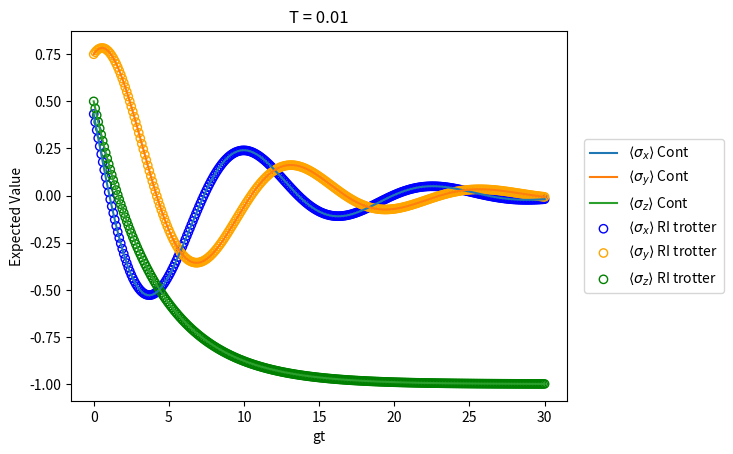
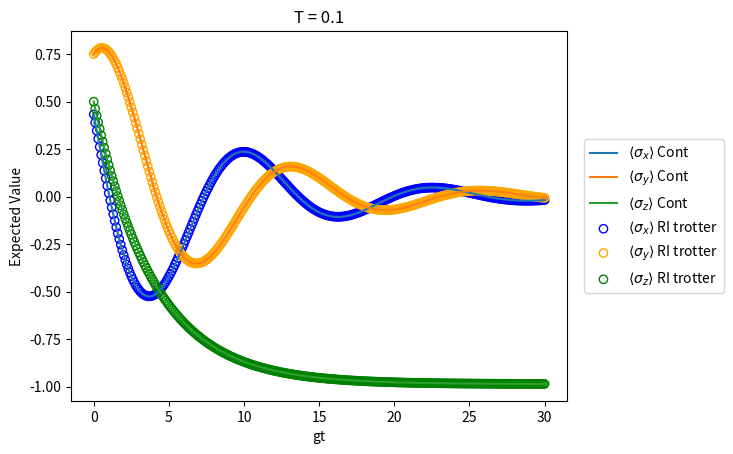
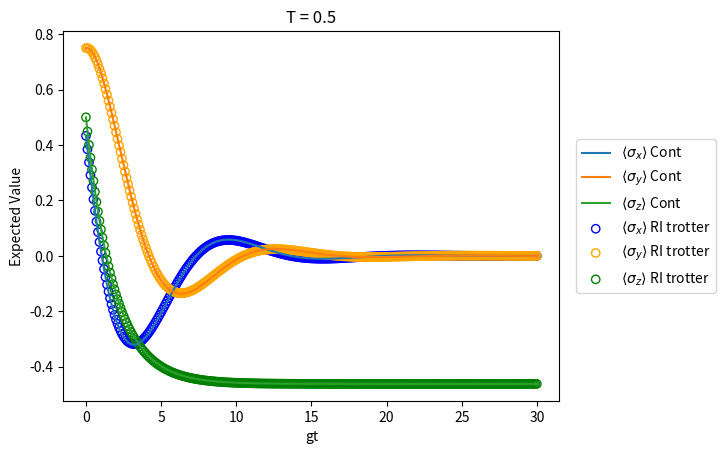
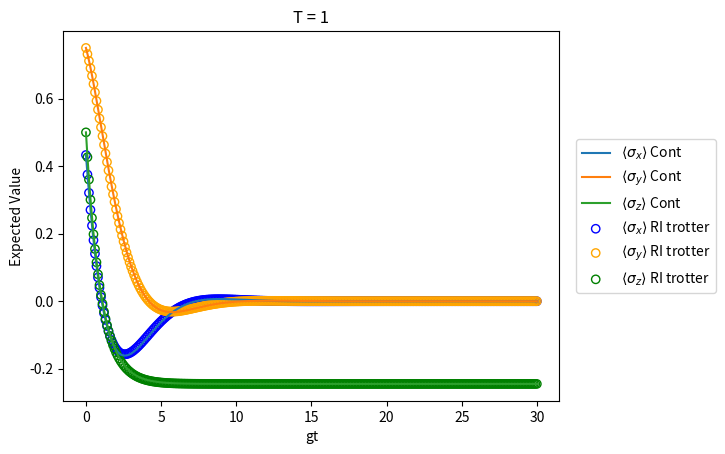
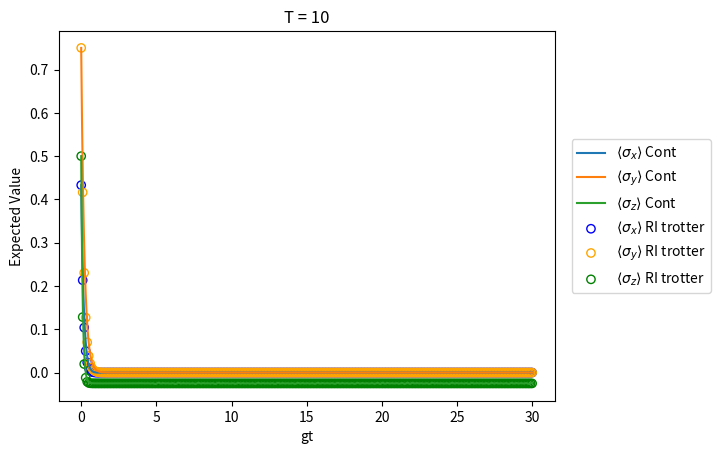

The script that saved these images, in order:
#%%
import numpy as np
import matplotlib.pyplot as plt
from scipy.integrate import solve_ivp
from scipy.linalg import expm
#%%
def sigma_x():
    return np.array([[0,1],[1,0]])
def sigma_y():
    #return np.array([[0,-1j],[1j,0]])On the paper they use another convention for the signs
    return -1j*np.outer([0,1],[[1],[0]]) + 1j*np.outer([1,0],[[0],[1]]) 
def sigma_z():
    #return np.array([[1,0],[0,-1]]) On the paper they use another convention for the signs
    return np.outer([0,1],[[0],[1]]) - np.outer([1,0],[[1],[0]]) 

def sigma_minus():
    return np.outer([1,0],[[0], [1]])
def sigma_plus():
    return np.outer([0,1],[[1], [0]])

def I():
    return np.eye(2, dtype=complex)

def conmuntator(A,B):
    return A@B - B@A
def anti_conmuntator(A,B):
    return A@B + B@A

def expected_sigma_z(rho00,rho01,rho10,rho11):
    rho = np.array([[rho00,rho01],[rho10,rho11]])
    return np.trace(rho@sigma_z())
def expected_sigma_y(rho00,rho01,rho10,rho11):
    rho = np.array([[rho00,rho01],[rho10,rho11]])
    return np.trace(rho@sigma_y())
def expected_sigma_x(rho00,rho01,rho10,rho11):
    rho = np.array([[rho00,rho01],[rho10,rho11]])
    return np.trace(rho@sigma_x())

def RZ(alpha):
    Z = -sigma_z()
    return(expm(-1j * alpha / 2 *Z))

def RY(alpha):
    Y = -sigma_y()
    return(expm(-1j * alpha / 2 *Y))

def partial_trace(rho, dims, subsystem):
    dA, dB = dims
    rho = rho.reshape(dA, dB, dA, dB)

    if subsystem == 0:  # trazar A
        return np.trace(rho, axis1=0, axis2=2)
    elif subsystem == 1:  # trazar B
        return np.trace(rho, axis1=1, axis2=3)



def Linblad(t, rho, H,Gamma,n_B):
    rho = rho.reshape((2, 2))
    V1 = sigma_plus()*np.sqrt(n_B)
    V2 = sigma_minus()*np.sqrt(n_B+1)
    linblad = -1j*conmuntator(H,rho) + Gamma*(V1@rho@(V1.conj().T) - 1/2*anti_conmuntator((V1.conj().T)@V1,rho)) +  Gamma*(V2@rho@(V2.conj().T) - 1/2*anti_conmuntator((V2.conj().T)@V2,rho))
    return linblad.flatten()

#%%
class Exact_solution_single_oscillator:
    '''
    Class to obtain the exact solution of linblad equation given a single oscillator with H = omega/2 sigma_z and L = sigma^-.
    The expected values of sigma_x, sigma_y, sigma_z are obtained from t = 0 to t= t_max.

    Parameters
    ----------
    omega: float
        Frequency of the systems
    Gamma: float
        Parameter of Linclad equation (strength of the coupling with the system)
    theta: float, optional
        Angle initial state. Default value np.pi/3
    phi: float, optional
        Angle initial state. Default value np.pi/3
    t_max: float, optional
        The solution will be given from t= 0 to t= tmax. Default value 30.
    n_points: int, optional
        Number of points that will be extracted from the solution. Default value 1000.

    '''
    def __init__(self, omega, Gamma, omega_A, T,delta_t, theta = np.pi/3, phi = np.pi/3, t_max =30,n_points = 1000, trott = True):
        self.omega = omega
        self.Gamma = Gamma
        self.theta = theta
        self.phi = phi
        self.t_max = t_max
        self.n_points = n_points
        self.n_B = 1/(np.exp(omega_A/T)-1)
        self.T = T
        self.g  = np.sqrt(Gamma*(2*self.n_B+1)/delta_t)
        self.delta_t = delta_t
        self.trott = trott
        self.omega_A = omega_A


    def solve(self):
        print(self.omega)
        H = sigma_z() * self.omega / 2
        state_0 = RZ(-self.phi)@RY(np.pi-self.theta)@ np.array([1, 0], dtype=complex)
        rho_0 = np.outer(state_0, state_0.conj().T)
        solutions = solve_ivp(Linblad,[0,self.t_max], rho_0.flatten(), args=(H, self.Gamma, self.n_B), t_eval=np.linspace(0,self.t_max,self.n_points))
        return solutions
    
    def expected_values(self):
        solutions = self.solve()
        rho_00 = solutions.y[0]
        rho_01 = solutions.y[1]
        rho_10 = solutions.y[2]
        rho_11 = solutions.y[3]
        time = solutions.t
        exp_sigmaz = []
        exp_sigmay = []
        exp_sigmax = []
        for i in range(len(time)):
            exp_sigmaz.append(expected_sigma_z(rho_00[i],rho_01[i],rho_10[i],rho_11[i]))
            exp_sigmay.append(expected_sigma_y(rho_00[i],rho_01[i],rho_10[i],rho_11[i]))
            exp_sigmax.append(expected_sigma_x(rho_00[i],rho_01[i],rho_10[i],rho_11[i]))
        return [time,exp_sigmax,exp_sigmay,exp_sigmaz]

    def save_file(self):
        time_cont, exp_sigmax_cont, exp_sigmay_cont,exp_sigmaz_cont = self.expected_values()

        data = np.column_stack((np.real(time_cont), np.real(exp_sigmax_cont), np.real(exp_sigmay_cont),np.real(exp_sigmaz_cont)))

        np.savetxt(
        f"cont_solution_omega_{self.omega}_Gamma_{self.Gamma}.txt",
        data,
        header="t sx sy sz",
        fmt="%.10f"
            )
    
    def plot_expectedval(self):
        time, exp_sigmax, exp_sigmay,exp_sigmaz = self.expected_values()
        plt.title(rf'Linblad Equation for a single oscillator. T = {self.T}')
        plt.plot(time, exp_sigmax, label=rf'$\langle \sigma_x\rangle$')
        plt.plot(time, exp_sigmay, label=rf'$\langle \sigma_y\rangle$')
        plt.plot(time, exp_sigmaz, label=rf'$\langle \sigma_z\rangle$')
        plt.xlabel('Time')
        plt.ylabel('Expected Value')
        plt.legend()
        plt.show()

    def V(self):
            return self.g*(np.kron(sigma_minus(),sigma_plus()) + np.kron(sigma_plus(),sigma_minus()))
        
    def U(self,Hstate):
        H = np.kron(Hstate, I())
        if self.trott == True:
            H_ancilla = np.kron(I(),self.omega_A/2*sigma_z())
            sol =(expm(-1j * H_ancilla *self.delta_t))@(expm(-1j * H *self.delta_t))@(expm(-1j * self.V() *self.delta_t))
        else: 
            sol = expm(-1j * (H + self.V()) *self.delta_t)
        return sol
    
    def collision_map(self,H,rho):
        #pa = 1-np.exp(-self.omega_A / self.T) / (1.0 + np.exp(-self.omega_A / self.T))
        #pa = 1/(1+np.exp(-self.omega_A/self.T))
        #pa = np.exp(-self.n_B/ self.T) / (1.0 + np.exp(-self.n_B/ self.T))
        q = np.exp(-self.omega_A / self.T)
        pa = 1.0 / (1.0 + q)
        thermal_state = np.array([
        [pa, 0],
        [0, 1-pa]
    ])
        state = np.kron(rho,thermal_state)
        final_state =  self.U(H)@state@(self.U(H).conj().T)
        return partial_trace(final_state, (2,2),1)

    def solve_RI(self):
           state_0 = RZ(-self.phi)@RY(np.pi-self.theta)@ np.array([1, 0], dtype=complex)
           rho_0 = np.outer(state_0, state_0.conj().T)
           H = sigma_z() *self.omega / 2
           niter = int(self.t_max/self.delta_t)+1
           rho = [rho_0]
           for i in range(1,niter):
               rho.append(self.collision_map(H,rho[i-1]))
           return rho
           
    def expected_values_RI(self):
        rho = self.solve_RI()
        time = np.arange(len(rho)) * self.delta_t
        exp_sigmaz = []
        exp_sigmay = []
        exp_sigmax = []
        for i in range(len(rho)):
            exp_sigmax.append(np.trace(rho[i]@sigma_x()))
            exp_sigmay.append(np.trace(rho[i]@sigma_y()))
            exp_sigmaz.append(np.trace(rho[i]@sigma_z()))
        return [time,exp_sigmax,exp_sigmay,exp_sigmaz]
    def plot_expectedval_total(self):
        time_cont, exp_sigmax_cont, exp_sigmay_cont,exp_sigmaz_cont = self.expected_values()
        x_cont = time_cont
        time_col, exp_sigmax_col, exp_sigmay_col,exp_sigmaz_col = self.expected_values_RI()
        x_col = time_col
        plt.plot(x_cont, exp_sigmax_cont, label=rf'$\langle \sigma_x\rangle$ Cont')
        plt.plot(x_cont, exp_sigmay_cont, label=rf'$\langle \sigma_y\rangle$ Cont')
        plt.plot(x_cont, exp_sigmaz_cont, label=rf'$\langle \sigma_z\rangle$ Cont')
        plt.scatter(x_col, exp_sigmax_col,
            facecolors='none', edgecolors='blue',
            label=rf'$\langle \sigma_x\rangle$ RI trotter')

        plt.scatter(x_col, exp_sigmay_col,
                    facecolors='none', edgecolors='orange',
                    label=rf'$\langle \sigma_y\rangle$ RI trotter')

        plt.scatter(x_col, exp_sigmaz_col,
                    facecolors='none', edgecolors='green',
                    label=rf'$\langle \sigma_z\rangle$ RI trotter')
        plt.xlabel('gt')
        plt.title(rf'T = {self.T}')
        plt.ylabel('Expected Value')
        plt.legend(loc='center left', bbox_to_anchor=(1.02, 0.5))
        plt.show()
    def save_file_cont(self):
        time_cont, exp_sigmax_cont, exp_sigmay_cont,exp_sigmaz_cont = self.expected_values()

        data = np.column_stack((np.real(time_cont), np.real(exp_sigmax_cont), np.real(exp_sigmay_cont),np.real(exp_sigmaz_cont)))

        np.savetxt(
        f"linblad_Gamma_{self.Gamma}_omegas_{self.omega}_omegaA_{self.omega_A}_T_{self.T:.2f}.txt",
        data,
        header="t sx sy sz",
        fmt="%.10f"
            )
# %%
for T in [0.01,0.1,0.5,1,10]:
    Exact_solution_single_oscillator(omega = 0.5, Gamma = 0.25,omega_A=0.5,T = T,delta_t=0.1 ).plot_expectedval_total()
    Exact_solution_single_oscillator(omega = 0.5, Gamma = 0.25,delta_t=0.01, omega_A=0.5, T= T,t_max=25).save_file_cont()

# %%
